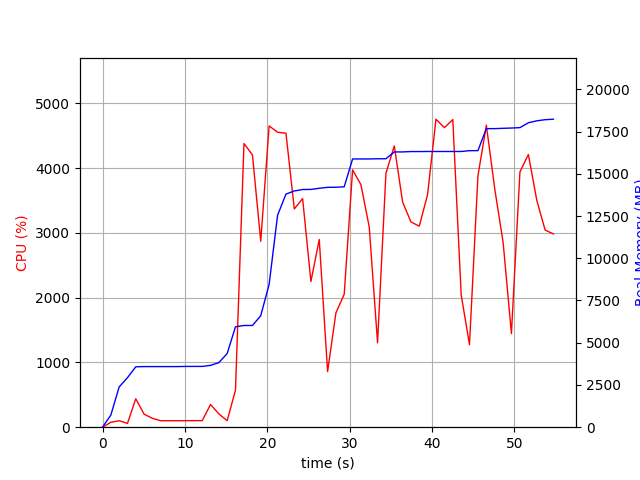

The file beside this chart, header and first rows:
elapsed_time, nproc, cpu, mem_real, mem_virtual
3.695487976074219e-05, 1, 0.0, 6.242, 3185
1.008, 1, 75.4, 716.2, 1685
2.016, 1, 100.1, 2382, 4941
3.025, 3, 58.5, 2929, 5302
4.034, 1, 439.0, 3576, 9028
5.042, 1, 201.3, 3588, 9028
6.051, 1, 136.8, 3588, 9028
7.059, 1, 100.2, 3588, 9028
8.068, 1, 100.1, 3588, 9028
9.077, 1, 100.1, 3588, 9028
10.09, 1, 101.1, 3598, 9028
11.09, 1, 101.2, 3598, 9028
12.1, 1, 101.1, 3598, 9028
13.11, 1, 351.0, 3660, 9038
14.12, 1, 205.7, 3822, 9182
15.13, 1, 100.1, 4360, 11326
16.14, 1, 570.6, 5940, 11578
17.17, 1, 4380, 6020, 11578
18.2, 1, 4204, 6020, 11578
19.21, 1, 2871, 6601, 14138
20.23, 1, 4651, 8455, 17267
21.25, 1, 4554, 12546, 20882
22.27, 1, 4539, 13796, 20882
23.28, 1, 3370, 13983, 21071
24.29, 1, 3530, 14067, 21231
25.3, 1, 2250, 14073, 21231
26.31, 1, 2898, 14141, 21231
27.33, 1, 857.9, 14198, 21423
28.33, 1, 1764, 14202, 21428
29.34, 1, 2052, 14231, 21428
30.36, 1, 3974, 15876, 23479
31.37, 1, 3744, 15876, 23479
32.38, 1, 3093, 15876, 23479
33.39, 1, 1303, 15888, 23479
34.41, 1, 3920, 15888, 23479
35.42, 1, 4343, 16293, 24001
36.44, 1, 3476, 16293, 24001
37.45, 1, 3169, 16315, 24001
38.45, 1, 3104, 16315, 24001
39.46, 1, 3588, 16319, 24001
40.49, 1, 4755, 16319, 24001
41.51, 1, 4624, 16319, 24001
42.53, 1, 4749, 16319, 24001
43.55, 1, 2042, 16319, 24001
44.56, 1, 1274, 16367, 24001
45.58, 1, 3879, 16369, 24001
46.6, 1, 4664, 17670, 24348
47.63, 1, 3675, 17672, 24348
48.64, 1, 2853, 17690, 24348
49.65, 1, 1445, 17706, 24348
50.68, 1, 3942, 17731, 24396
51.71, 1, 4209, 18019, 24678
52.73, 1, 3501, 18134, 24678
53.74, 1, 3044, 18200, 24678
54.75, 1, 2983, 18230, 24678
